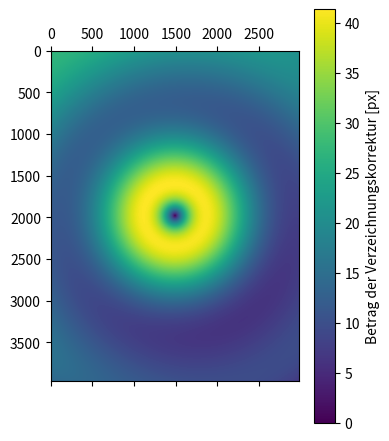

Write the Python code that produced this figure.
import numpy as np
import matplotlib.pyplot as plt

sensor_size = (2976, 3968)

x = np.arange(-sensor_size[0]/2, sensor_size[0]/2, 1)
y = np.arange(-sensor_size[1]/2, sensor_size[1]/2, 1)

xx, yy = np.meshgrid(x, y)
rho = (xx**2 + yy**2) ** (1/2)

rho0 = (3000 ** 2 + 2000 ** 2) ** (1 / 2)

# old
k1, k2, k3, p1, p2 = [+8.65434e-09, -2.94514e-15, +2.99218e-22, -4.57158e-07, -3.01102e-07]

# k1, k2, p1, p2 = [+8.61915e-09, -7.89278e-16, +2.58932e-08, -3.59427e-07]

#
delta_x_dist = xx * (k1 * (rho - rho0) ** 2 + k2 * (rho - rho0) ** 4 + k3 * (rho - rho0) ** 6) + \
               2 * p1 * xx * yy + p2 * (rho ** 2 + 2 * xx ** 2)

# k3 * (rho - rho0) ** 6) + \
delta_y_dist = yy * (k1 * (rho - rho0) ** 2 + k2 * (rho - rho0) ** 4 + k3 * (rho - rho0) ** 6) + \
               + p1 * (rho ** 2 + 2 * yy ** 2) + 2 * p2 * xx * yy

# plt.matshow(delta_x_dist, cmap="PRGn")
# plt.colorbar()
#
# plt.matshow(delta_y_dist, cmap="PRGn")
# plt.colorbar()

total_correction = (delta_x_dist ** 2 + delta_y_dist ** 2) ** (1/2)
plt.matshow(total_correction)
cb = plt.colorbar()
cb.set_label("Betrag der Verzeichnungskorrektur [px]")

# plt.figure()
# plt.quiver(xx, yy, delta_x_dist, delta_y_dist)

plt.show()